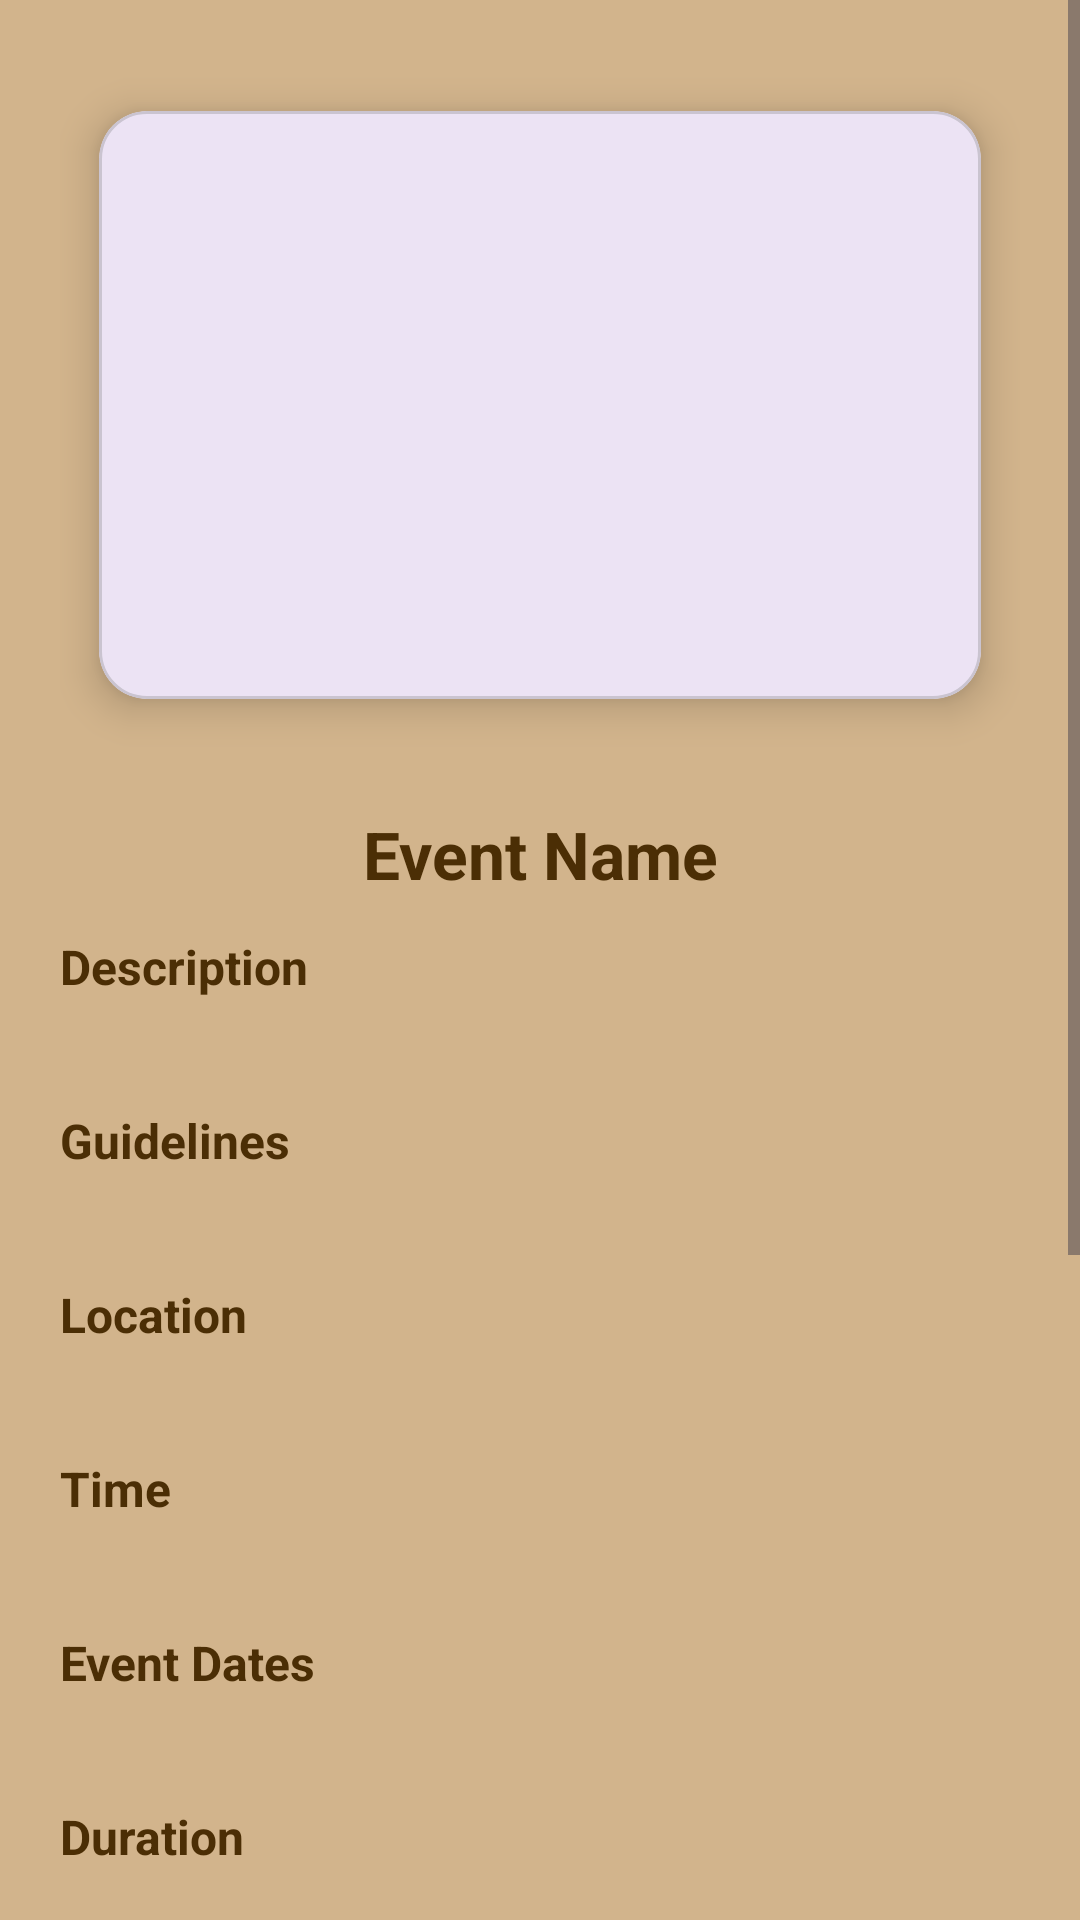

Here is an Android app screen rendered from its layout file. Give the layout XML and the strings, colors and styles it references.
<!-- AndroidManifest.xml: application theme Theme.Hotpot0 -->
<!-- res/layout/section2_entranteventview_activity.xml -->
<?xml version="1.0" encoding="utf-8"?>
<ScrollView xmlns:android="http://schemas.android.com/apk/res/android"
    xmlns:app="http://schemas.android.com/apk/res-auto"
    android:layout_width="match_parent"
    android:layout_height="match_parent"
    android:background="@drawable/gradient_background">

    <LinearLayout
        android:layout_width="match_parent"
        android:layout_height="wrap_content"
        android:orientation="vertical"
        android:padding="20dp">

        
        <com.google.android.material.card.MaterialCardView
            android:id="@+id/eventImageCard"
            android:layout_width="match_parent"
            android:layout_height="230dp"
            android:layout_marginBottom="20dp"
            app:cardCornerRadius="16dp"
            app:cardElevation="8dp"
            app:cardUseCompatPadding="true">

            <ImageView
                android:id="@+id/eventImage"
                android:layout_width="match_parent"
                android:layout_height="wrap_content"
                android:adjustViewBounds="true"
                android:scaleType="centerCrop"
                android:maxHeight="400dp"
                android:contentDescription="Event Poster" />

        </com.google.android.material.card.MaterialCardView>

        
        <TextView
            android:id="@+id/previewEventName"
            android:layout_width="match_parent"
            android:layout_height="wrap_content"
            android:text="Event Name"
            android:textColor="@color/text"
            android:textSize="22sp"
            android:textStyle="bold"
            android:gravity="center"
            android:layout_marginBottom="12dp" />

        
        <TextView
            android:layout_width="match_parent"
            android:layout_height="wrap_content"
            android:text="Description"
            android:textColor="@color/text"
            android:textStyle="bold"
            android:textSize="16sp"
            android:layout_marginBottom="4dp" />

        <TextView
            android:id="@+id/previewDescription"
            android:layout_width="match_parent"
            android:layout_height="wrap_content"
            android:textColor="#FFFFFF"
            android:layout_marginBottom="12dp"
            android:textSize="15sp" />

        
        <TextView
            android:layout_width="match_parent"
            android:layout_height="wrap_content"
            android:text="Guidelines"
            android:textColor="@color/text"
            android:textStyle="bold"
            android:textSize="16sp"
            android:layout_marginBottom="4dp" />

        <TextView
            android:id="@+id/previewGuidelines"
            android:layout_width="match_parent"
            android:layout_height="wrap_content"
            android:textColor="#FFFFFF"
            android:layout_marginBottom="12dp"
            android:textSize="15sp" />

        
        <TextView
            android:layout_width="match_parent"
            android:layout_height="wrap_content"
            android:text="Location"
            android:textColor="@color/text"
            android:textStyle="bold"
            android:textSize="16sp"
            android:layout_marginBottom="4dp" />

        <TextView
            android:id="@+id/previewLocation"
            android:layout_width="match_parent"
            android:layout_height="wrap_content"
            android:textColor="#FFFFFF"
            android:layout_marginBottom="12dp"
            android:textSize="15sp" />

        
        <TextView
            android:layout_width="match_parent"
            android:layout_height="wrap_content"
            android:text="Time"
            android:textColor="@color/text"
            android:textStyle="bold"
            android:textSize="16sp"
            android:layout_marginBottom="4dp" />

        <TextView
            android:id="@+id/previewTimeAndDay"
            android:layout_width="match_parent"
            android:layout_height="wrap_content"
            android:textColor="#FFFFFF"
            android:layout_marginBottom="12dp"
            android:textSize="15sp" />

        <TextView
            android:layout_width="match_parent"
            android:layout_height="wrap_content"
            android:text="Event Dates"
            android:textColor="@color/text"
            android:textStyle="bold"
            android:textSize="16sp"
            android:layout_marginBottom="4dp" />

        <TextView
            android:id="@+id/previewDateRange"
            android:layout_width="match_parent"
            android:layout_height="wrap_content"
            android:textColor="#FFFFFF"
            android:layout_marginBottom="12dp"
            android:textSize="15sp" />

        
        <TextView
            android:layout_width="match_parent"
            android:layout_height="wrap_content"
            android:text="Duration"
            android:textColor="@color/text"
            android:textStyle="bold"
            android:textSize="16sp"
            android:layout_marginBottom="4dp" />

        <TextView
            android:id="@+id/previewDuration"
            android:layout_width="match_parent"
            android:layout_height="wrap_content"
            android:textColor="#FFFFFF"
            android:layout_marginBottom="12dp"
            android:textSize="15sp" />

        
        <TextView
            android:layout_width="match_parent"
            android:layout_height="wrap_content"
            android:text="Price"
            android:textColor="@color/text"
            android:textStyle="bold"
            android:textSize="16sp"
            android:layout_marginBottom="4dp" />

        <TextView
            android:id="@+id/previewPrice"
            android:layout_width="match_parent"
            android:layout_height="wrap_content"
            android:textColor="#FFFFFF"
            android:layout_marginBottom="12dp"
            android:textSize="15sp" />

        
        <TextView
            android:layout_width="match_parent"
            android:layout_height="wrap_content"
            android:layout_marginBottom="4dp"
            android:text="Total Spots Open"
            android:textColor="@color/text"
            android:textSize="16sp"
            android:textStyle="bold" />

        <TextView
            android:id="@+id/previewSpotsOpen"
            android:layout_width="match_parent"
            android:layout_height="wrap_content"
            android:textColor="#FFFFFF"
            android:layout_marginBottom="12dp"
            android:textSize="15sp" />

        
        <TextView
            android:layout_width="match_parent"
            android:layout_height="wrap_content"
            android:layout_marginBottom="4dp"
            android:text="Currently in Waiting List"
            android:textColor="@color/text"
            android:textSize="16sp"
            android:textStyle="bold" />

        <TextView
            android:id="@+id/previewWaitingList"
            android:layout_width="match_parent"
            android:layout_height="wrap_content"
            android:textColor="#FFFFFF"
            android:layout_marginBottom="12dp"
            android:textSize="15sp" />

        
        <TextView
            android:layout_width="match_parent"
            android:layout_height="wrap_content"
            android:text="Registration Period"
            android:textColor="@color/text"
            android:textStyle="bold"
            android:textSize="16sp"
            android:layout_marginBottom="4dp" />

        <TextView
            android:id="@+id/previewDaysLeft"
            android:layout_width="match_parent"
            android:layout_height="wrap_content"
            android:textColor="#FFFFFF"
            android:layout_marginBottom="16dp"
            android:textSize="15sp" />

        
        <TextView
            android:id="@+id/GeolocationStatus"
            android:layout_width="match_parent"
            android:layout_height="wrap_content"
            android:text="Geolocation Enabled"
            android:gravity="center"
            android:textColor="@color/text"
            android:textStyle="bold"
            android:layout_marginBottom="24dp"
            android:visibility="gone" />

        
        <LinearLayout
            android:layout_width="match_parent"
            android:layout_height="wrap_content"
            android:gravity="center"
            android:orientation="horizontal"
            android:layout_marginTop="16dp">

            <Button
                android:id="@+id/button_join_or_leave_waitlist"
                android:layout_width="wrap_content"
                android:layout_height="wrap_content"
                android:text="@string/join_waitlist"
                android:textColor="#FFFFFF"
                android:backgroundTint="@color/text"
                android:layout_marginEnd="16dp" />

            <Button
                android:id="@+id/button_BottomBackPreviewEvent"
                android:layout_width="wrap_content"
                android:layout_height="wrap_content"
                android:text="@string/back"
                android:textColor="#FFFFFF"
                android:backgroundTint="@color/text" />

        </LinearLayout>
    </LinearLayout>
</ScrollView>
<!-- resources referenced by this layout -->
<resources>
  <color name="text">#4B2E05</color>
  <!-- drawable gradient_background (drawable) -->
  <?xml version="1.0" encoding="utf-8"?>
  <shape xmlns:android="http://schemas.android.com/apk/res/android"
      android:shape="rectangle">
  
      <gradient
          android:type="linear"
          android:angle="270"
          android:endColor="#D2B48C"
          android:startColor="#D2B48C"
          android:dither="true" />
  
  </shape>
  <string name="back">Back</string>
  <string name="join_waitlist">Join</string>
  <style name="Theme.Hotpot0" parent="Base.Theme.Hotpot0" />
  <style name="Base.Theme.Hotpot0" parent="Theme.Material3.DayNight.NoActionBar">
          
          <item name="android:statusBarColor">@color/statusbar</item>
          <item name="android:navigationBarColor">@color/navbar</item>
  
          
          <item name="android:windowLightStatusBar">true</item>
      </style>
  <color name="statusbar"> #D2B48C </color>
  <color name="navbar"> #A67B5B </color>
</resources>
